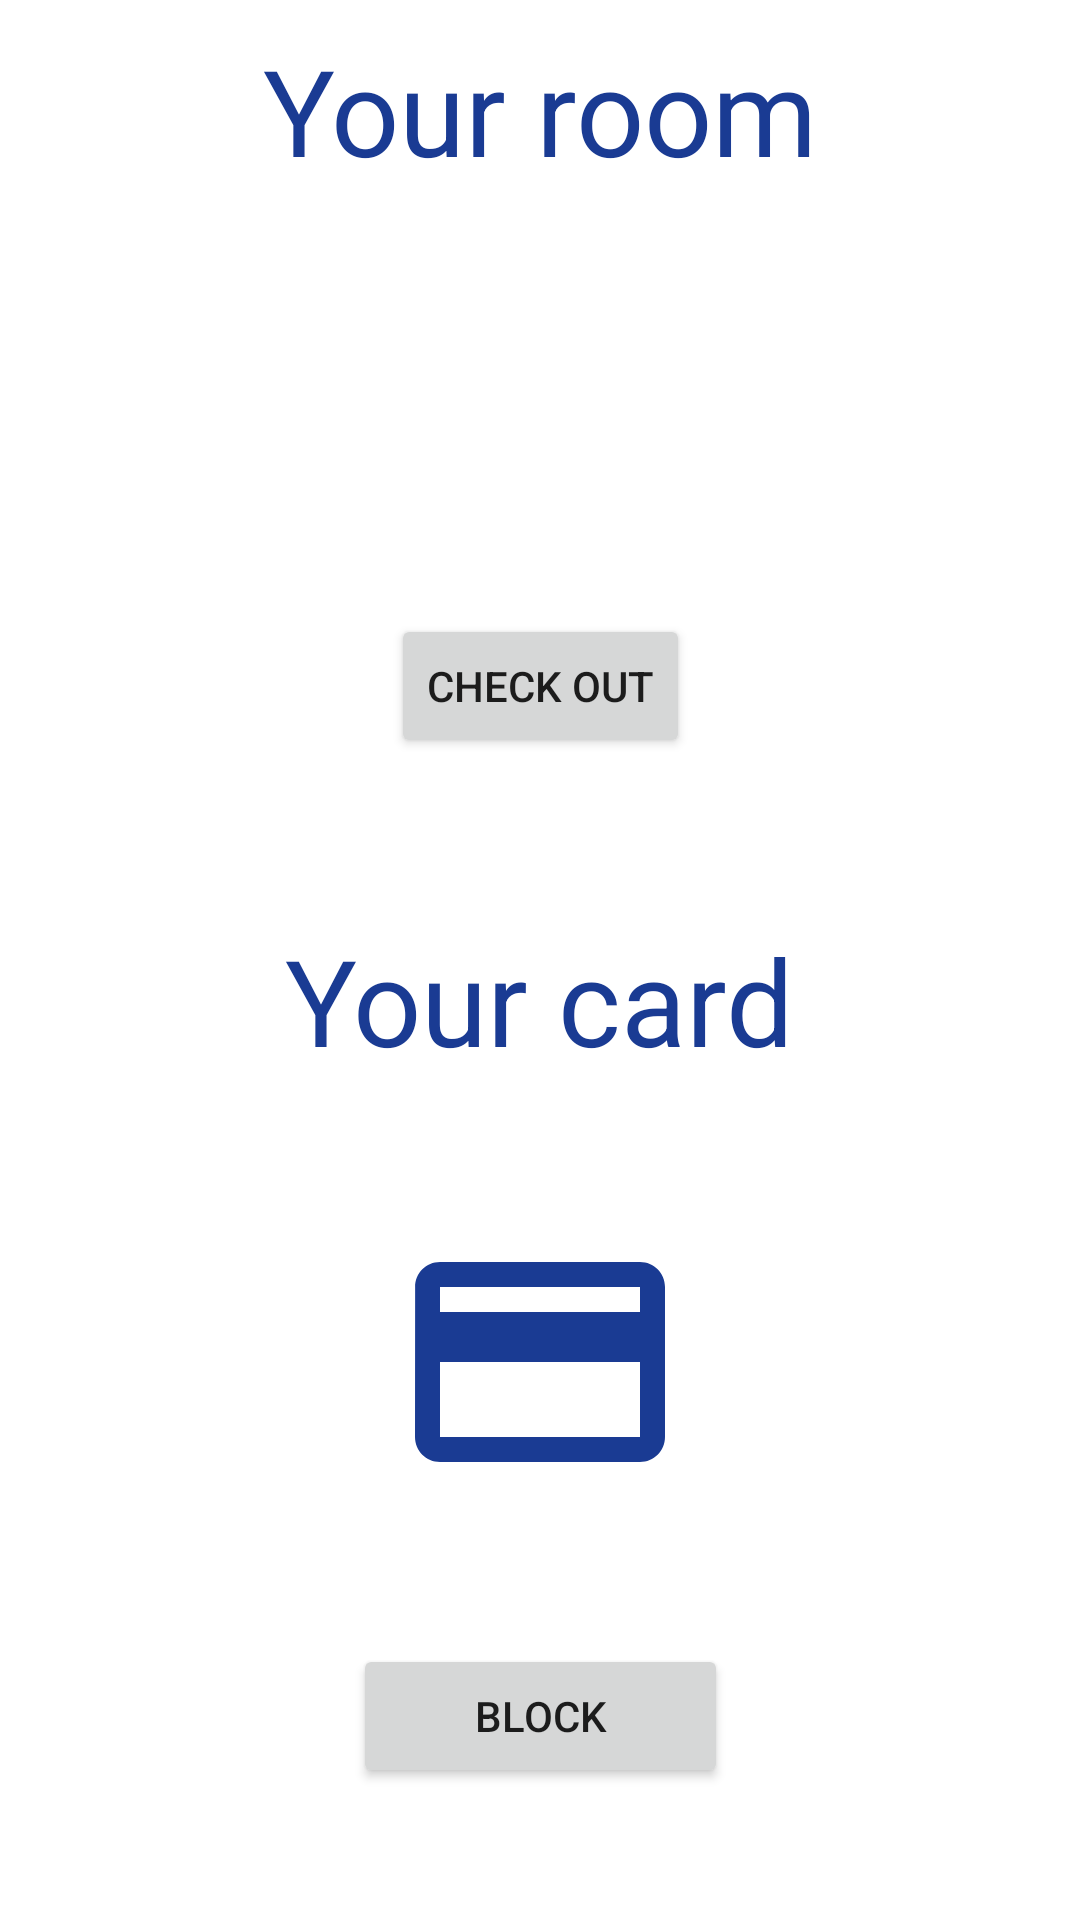

Layout XML and referenced resources for this Android screen:
<!-- AndroidManifest.xml: application theme Theme.Hotel -->
<!-- res/layout/fragment_room_card.xml -->
<?xml version="1.0" encoding="utf-8"?>
<androidx.constraintlayout.widget.ConstraintLayout xmlns:android="http://schemas.android.com/apk/res/android"
    android:layout_width="match_parent"
    android:layout_height="match_parent"
    xmlns:app="http://schemas.android.com/apk/res-auto"
    xmlns:tools="http://schemas.android.com/tools">

    <TextView
        android:layout_marginTop="10dp"
        android:id="@+id/yourRoomText"
        android:text="@string/your_room"
        android:textSize="40sp"
        android:textColor="@color/blue_main"
        android:layout_width="wrap_content"
        android:layout_height="wrap_content"
        app:layout_constraintStart_toStartOf="parent"
        app:layout_constraintEnd_toEndOf="parent"
        app:layout_constraintTop_toTopOf="parent" />

    <TextView
        android:id="@+id/roomNumberText"
        tools:text="123"
        android:textSize="40sp"
        android:textColor="@color/blue_main"
        android:layout_width="wrap_content"
        android:layout_height="wrap_content"
        android:gravity="center"
        app:layout_constraintStart_toStartOf="parent"
        app:layout_constraintEnd_toEndOf="parent"
        app:layout_constraintTop_toBottomOf="@id/yourRoomText"
        app:layout_constraintBottom_toTopOf="@id/checkOutButton"/>

    <Button
        android:id="@+id/checkOutButton"
        android:text="@string/check_out"
        android:layout_width="wrap_content"
        android:layout_height="wrap_content"
        app:layout_constraintStart_toStartOf="parent"
        app:layout_constraintEnd_toEndOf="parent"
        app:layout_constraintTop_toBottomOf="@id/roomNumberText"
        app:layout_constraintBottom_toTopOf="@id/yourCardText"/>

    <TextView
        android:layout_marginTop="10dp"
        android:id="@+id/yourCardText"
        android:text="@string/your_card"
        android:textSize="40sp"
        android:textColor="@color/blue_main"
        android:layout_width="wrap_content"
        android:layout_height="wrap_content"
        app:layout_constraintStart_toStartOf="parent"
        app:layout_constraintEnd_toEndOf="parent"
        app:layout_constraintTop_toBottomOf="@id/checkOutButton"
        app:layout_constraintBottom_toTopOf="@id/cardImage" />

    <ImageView
        android:id="@+id/cardImage"
        android:layout_width="250dp"
        android:layout_height="100dp"
        android:src="@drawable/ic_card"
        android:contentDescription="@string/card_description"
        app:layout_constraintStart_toStartOf="parent"
        app:layout_constraintEnd_toEndOf="parent"
        app:layout_constraintTop_toBottomOf="@id/yourCardText"
        app:layout_constraintBottom_toTopOf="@id/blockCardButton" />

    <Button
        android:id="@+id/blockCardButton"
        android:text="@string/block"
        android:layout_width="125dp"
        android:layout_height="wrap_content"
        app:layout_constraintStart_toStartOf="parent"
        app:layout_constraintTop_toBottomOf="@id/cardImage"
        app:layout_constraintEnd_toEndOf="parent"
        app:layout_constraintBottom_toBottomOf="parent" />

</androidx.constraintlayout.widget.ConstraintLayout>
<!-- resources referenced by this layout -->
<resources>
  <color name="blue_main">#1A3B93</color>
  <!-- drawable ic_card (drawable) -->
  <vector xmlns:android="http://schemas.android.com/apk/res/android"
      android:width="24dp"
      android:height="24dp"
      android:viewportWidth="24"
      android:viewportHeight="24"
      android:tint="@color/blue_main">
    <path
        android:fillColor="@android:color/white"
        android:pathData="M20,4L4,4c-1.11,0 -1.99,0.89 -1.99,2L2,18c0,1.11 0.89,2 2,2h16c1.11,0 2,-0.89 2,-2L22,6c0,-1.11 -0.89,-2 -2,-2zM20,18L4,18v-6h16v6zM20,8L4,8L4,6h16v2z"/>
  </vector>
  <string name="block">Block</string>
  <string name="card_description">Card icon</string>
  <string name="check_out">Check out</string>
  <string name="your_card">Your card</string>
  <string name="your_room">Your room</string>
  <style name="Theme.Hotel" parent="Theme.MaterialComponents.DayNight.DarkActionBar">
          
          <item name="colorPrimary">#1A3B93</item>
          <item name="colorPrimaryVariant">#0A84CF</item>
          <item name="colorOnPrimary">@color/white</item>
          
          <item name="colorSecondary">@color/teal_200</item>
          <item name="colorSecondaryVariant">@color/teal_700</item>
          <item name="colorOnSecondary">@color/black</item>
          
          <item name="android:statusBarColor" tools:targetApi="l">?attr/colorPrimaryVariant</item>
          
      </style>
  <color name="white">#FFFFFFFF</color>
  <color name="teal_200">#FF03DAC5</color>
  <color name="teal_700">#FF018786</color>
  <color name="black">#FF000000</color>
</resources>
